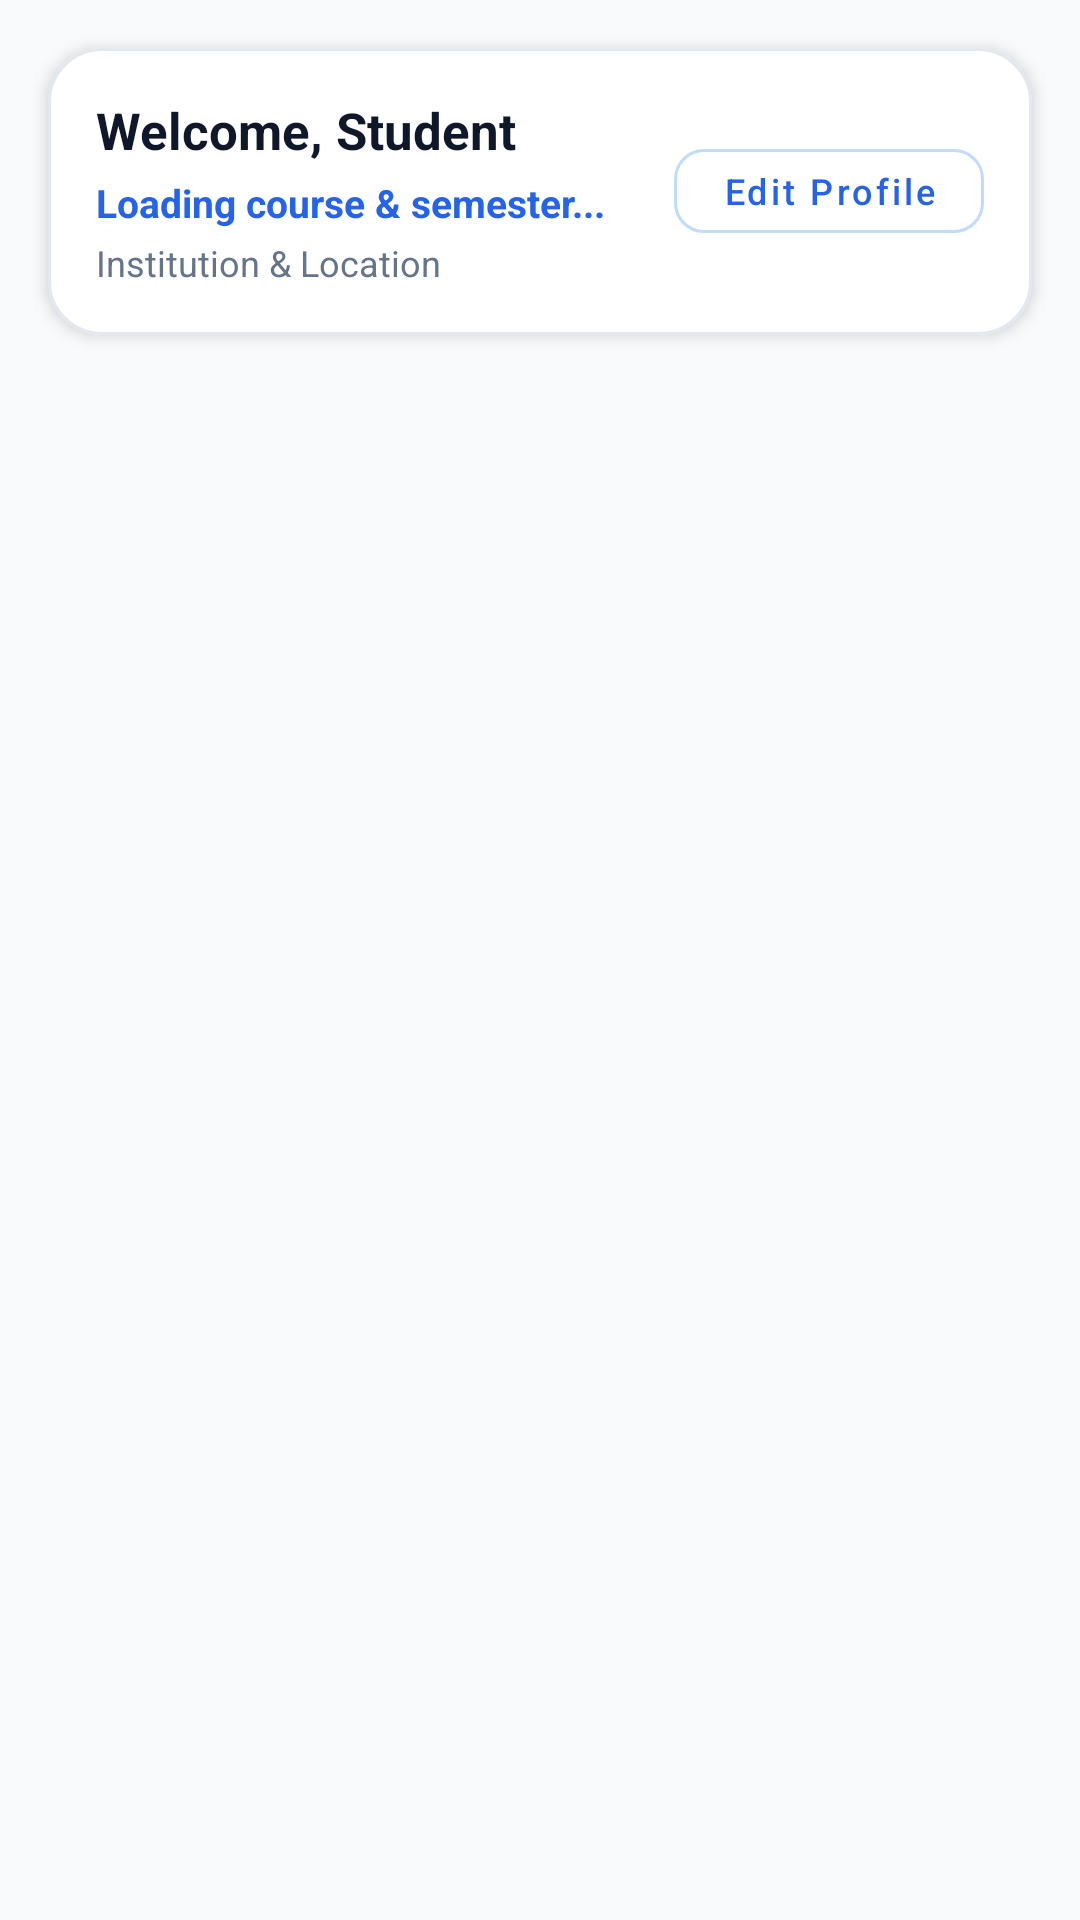

Android layout source for this screen:
<!-- AndroidManifest.xml: application theme Theme.BScNotes -->
<!-- res/layout/activity_profile.xml -->
<?xml version="1.0" encoding="utf-8"?>
<androidx.constraintlayout.widget.ConstraintLayout xmlns:android="http://schemas.android.com/apk/res/android"
    xmlns:app="http://schemas.android.com/apk/res-auto"
    xmlns:tools="http://schemas.android.com/tools"
    android:id="@+id/main"
    android:layout_width="match_parent"
    android:layout_height="match_parent"
    android:background="#F8FAFC"
    tools:context=".dashboard.DashBoardManagerActivity">

    
    <com.google.android.material.card.MaterialCardView
        android:id="@+id/cardStudentProfileHeader"
        android:layout_width="0dp"
        android:layout_height="wrap_content"
        android:layout_margin="16dp"
        app:cardBackgroundColor="#FFFFFF"
        app:cardCornerRadius="18dp"
        app:cardElevation="3dp"
        app:layout_constraintEnd_toEndOf="parent"
        app:layout_constraintStart_toStartOf="parent"
        app:layout_constraintTop_toTopOf="parent"
        app:strokeColor="#E2E8F0"
        app:strokeWidth="1dp">

        <LinearLayout
            android:layout_width="match_parent"
            android:layout_height="wrap_content"
            android:gravity="center_vertical"
            android:orientation="horizontal"
            android:padding="16dp">

            <LinearLayout
                android:layout_width="0dp"
                android:layout_height="wrap_content"
                android:layout_weight="1"
                android:orientation="vertical">

                <TextView
                    android:id="@+id/tvDashboardUserName"
                    android:layout_width="wrap_content"
                    android:layout_height="wrap_content"
                    android:text="Welcome, Student"
                    android:textColor="#0F172A"
                    android:textSize="17sp"
                    android:textStyle="bold" />

                <TextView
                    android:id="@+id/tvDashboardCourseSession"
                    android:layout_width="wrap_content"
                    android:layout_height="wrap_content"
                    android:layout_marginTop="4dp"
                    android:text="Loading course &amp; semester..."
                    android:textColor="#2563EB"
                    android:textSize="13sp"
                    android:textStyle="bold" />

                <TextView
                    android:id="@+id/tvDashboardCollegeBadge"
                    android:layout_width="wrap_content"
                    android:layout_height="wrap_content"
                    android:layout_marginTop="3dp"
                    android:text="Institution &amp; Location"
                    android:textColor="#64748B"
                    android:textSize="12sp" />
            </LinearLayout>

            <com.google.android.material.button.MaterialButton
                android:id="@+id/btnEditStudyProfile"
                style="@style/Widget.MaterialComponents.Button.OutlinedButton"
                android:layout_width="wrap_content"
                android:layout_height="40dp"
                android:text="Edit Profile"
                android:textAllCaps="false"
                android:textColor="#2563EB"
                android:textSize="12sp"
                app:cornerRadius="10dp"
                app:strokeColor="#BFDBFE" />
        </LinearLayout>
    </com.google.android.material.card.MaterialCardView>

</androidx.constraintlayout.widget.ConstraintLayout>
<!-- resources referenced by this layout -->
<resources>
  <style name="Theme.BScNotes" parent="Theme.Material3.Light.NoActionBar">
          <item name="android:statusBarColor">@android:color/transparent</item>
          <item name="android:windowLightStatusBar">true</item>
          <item name="android:windowTranslucentStatus">false</item>
          <item name="android:windowTranslucentNavigation">false</item>
          <item name="android:windowFullscreen">false</item>
  
      </style>
</resources>
